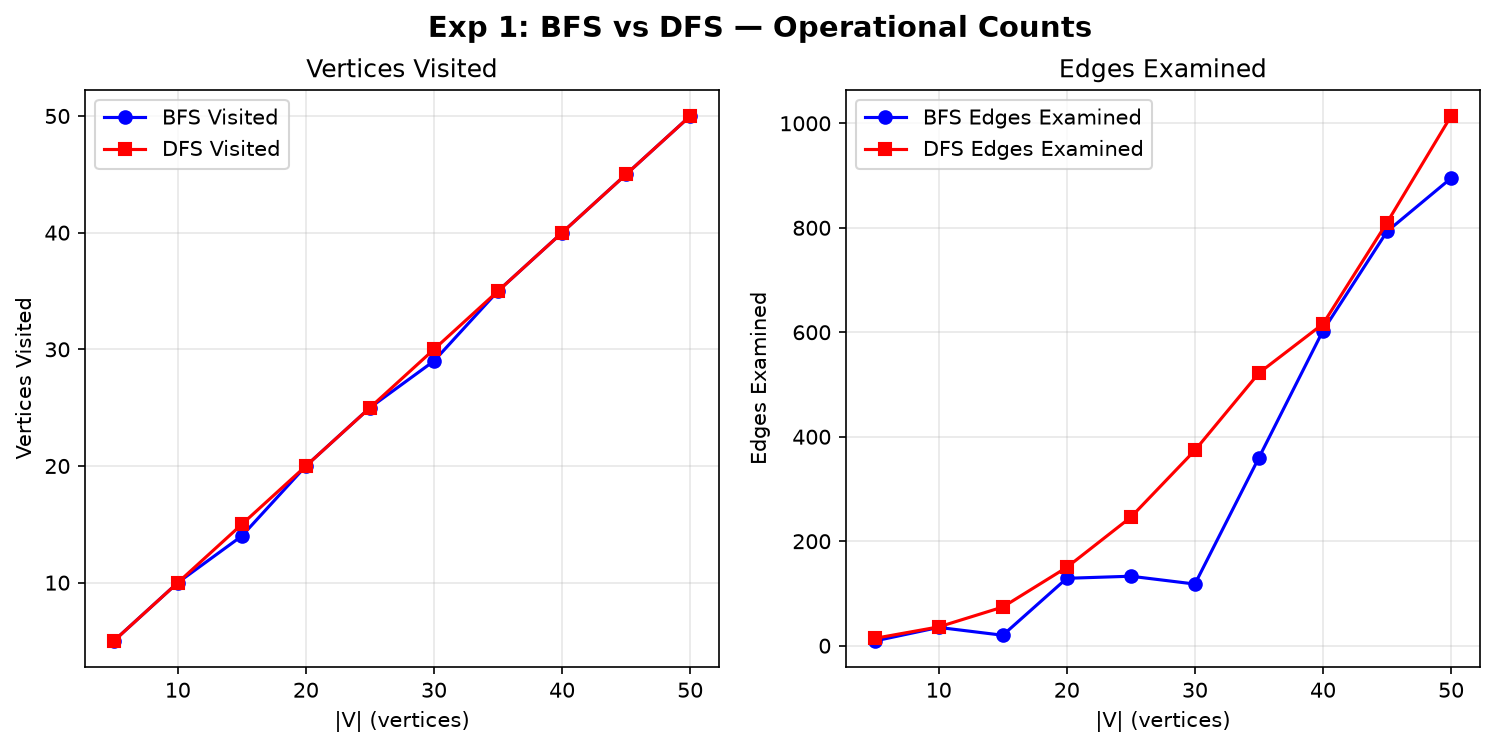

Source data for this figure (header and first rows):
n, bfs_visited, bfs_edges, dfs_visited, dfs_edges
5, 5, 9, 5, 14
10, 10, 35, 10, 36
15, 14, 20, 15, 74
20, 20, 129, 20, 150
25, 25, 133, 25, 246
30, 29, 118, 30, 374
35, 35, 360, 35, 522
40, 40, 603, 40, 616
45, 45, 793, 45, 810
50, 50, 895, 50, 1014
